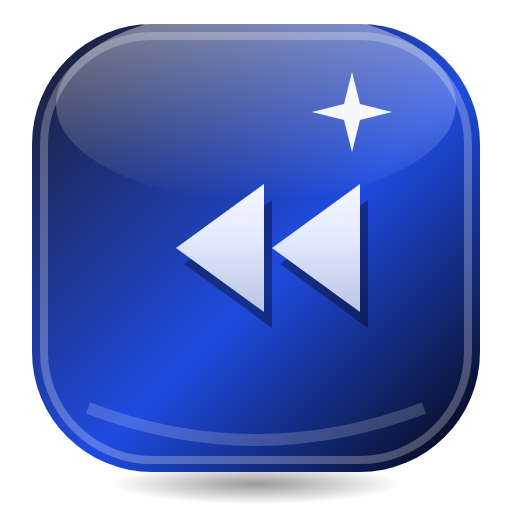
t = 0.00 s
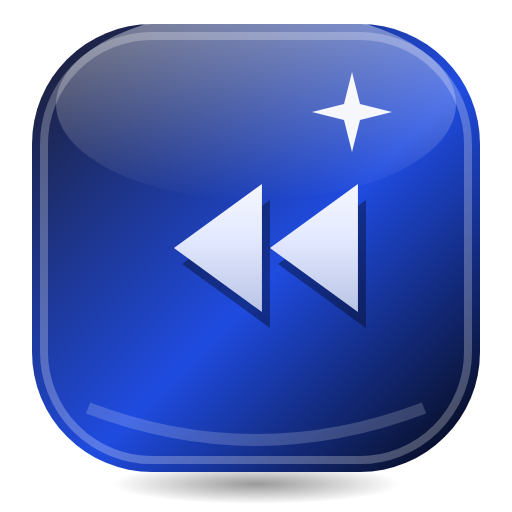
t = 0.20 s
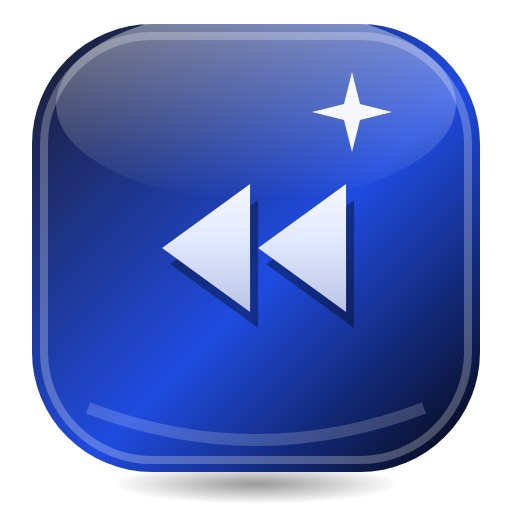
t = 0.60 s
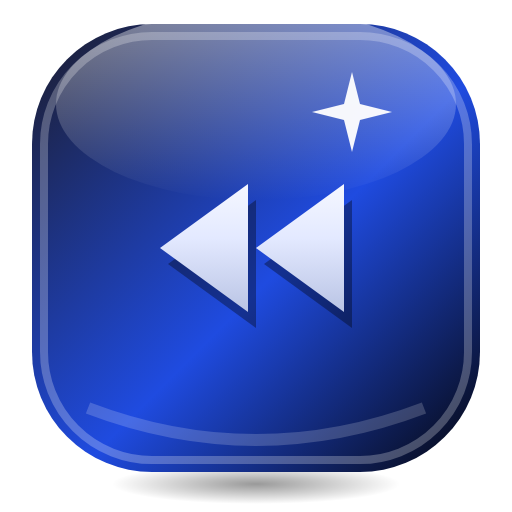
t = 0.80 s
t = 1.00 s: frame unchanged from t = 0.60 s, image omitted
t = 1.40 s: frame unchanged from t = 0.20 s, image omitted

The animated SVG that drew these frames (rendered in a browser with its animation timeline set to each time). Animation: 1 SMIL element (animateTransform=1); one cycle of 1.60 s, repeats indefinitely.

<svg xmlns="http://www.w3.org/2000/svg" viewBox="0 0 128 128" width="128" height="128">
<defs>
<linearGradient id="p" x1="0" y1="0" x2="1" y2="1"><stop offset="0" stop-color="#1C1C2B"/><stop offset="0.55" stop-color="#1F4BE0"/><stop offset="1" stop-color="#05050A"/></linearGradient>
<linearGradient id="a" gradientUnits="userSpaceOnUse" x1="0" y1="8" x2="0" y2="56"><stop offset="0" stop-color="#FFFFFF"/><stop offset="0.45" stop-color="#E3E9FF"/><stop offset="1" stop-color="#A7B4D9"/></linearGradient>
<linearGradient id="h" x1="0" y1="0" x2="0" y2="1"><stop offset="0" stop-color="#FFFFFF" stop-opacity="0.9"/><stop offset="1" stop-color="#FFFFFF" stop-opacity="0"/></linearGradient>
<radialGradient id="s"><stop offset="0" stop-color="#000" stop-opacity="0.4"/><stop offset="1" stop-color="#000" stop-opacity="0"/></radialGradient>
</defs>

<ellipse cx="64" cy="121" rx="36" ry="5" fill="url(#s)"/>
<rect x="8" y="6" width="112" height="112" rx="30" fill="url(#p)"/>
<rect x="11" y="9" width="106" height="106" rx="27" fill="none" stroke="#FFFFFF" stroke-opacity="0.25" stroke-width="2"/>
<ellipse cx="64" cy="26" rx="50" ry="24" fill="url(#h)" opacity="0.5"/>
<path d="M22 102 Q64 118 106 102" fill="none" stroke="#FFFFFF" stroke-opacity="0.18" stroke-width="3"/>
<path d="M88 18 L90 26 L98 28 L90 30 L88 38 L86 30 L78 28 L86 26 Z" fill="#FFFFFF" opacity="0.95"/>
<g transform="translate(64 62)"><g><animateTransform attributeName="transform" type="translate" values="0 0;-4 0;0 0" dur="1.6s" repeatCount="indefinite" calcMode="spline" keySplines="0.42 0 0.58 1;0.42 0 0.58 1"/><g transform="translate(-32 -32)">
<g transform="translate(2 4)" opacity="0.35"><path d="M58 16 L36 32 L58 48 Z" fill="#000000"/><path d="M34 16 L12 32 L34 48 Z" fill="#000000"/></g>
<path d="M58 16 L36 32 L58 48 Z" fill="url(#a)"/><path d="M34 16 L12 32 L34 48 Z" fill="url(#a)"/>
</g></g></g>
</svg>
